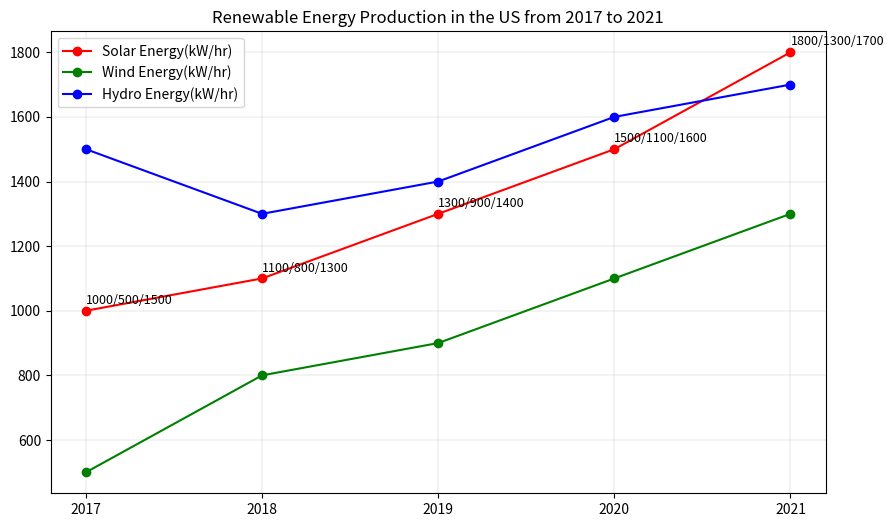

Generate this figure with matplotlib: (Note: this script raises an exception after producing the figure.)

import matplotlib.pyplot as plt
import numpy as np

# Set the figure size
plt.figure(figsize=(10, 6))

# Set the title
plt.title("Renewable Energy Production in the US from 2017 to 2021")

# Set the x-axis
x_data = np.array([2017, 2018, 2019, 2020, 2021])

# Set the y-axis
y_data_solar = np.array([1000, 1100, 1300, 1500, 1800])
y_data_wind = np.array([500, 800, 900, 1100, 1300])
y_data_hydro = np.array([1500, 1300, 1400, 1600, 1700])

# Draw the line chart
plt.plot(x_data, y_data_solar, label="Solar Energy(kW/hr)", color="red", linewidth=1.5, marker='o')
plt.plot(x_data, y_data_wind, label="Wind Energy(kW/hr)", color="green", linewidth=1.5, marker='o')
plt.plot(x_data, y_data_hydro, label="Hydro Energy(kW/hr)", color="blue", linewidth=1.5, marker='o')

# Set the xticks
plt.xticks(x_data)

# Set the legend position
plt.legend(loc='upper left')

# Label each data point
for x_point, y_point_solar, y_point_wind, y_point_hydro in zip(x_data, y_data_solar, y_data_wind, y_data_hydro):
    plt.annotate(f'{y_point_solar}/{y_point_wind}/{y_point_hydro}', xy=(x_point, y_point_solar), xytext=(0, 5), textcoords="offset points", fontsize=9)

# Set the background grid
plt.grid(True, linewidth=0.2)

# Save the figure
plt.savefig(r'line chart/png/42.png', bbox_inches='tight')

# Clear the current image state
plt.clf()